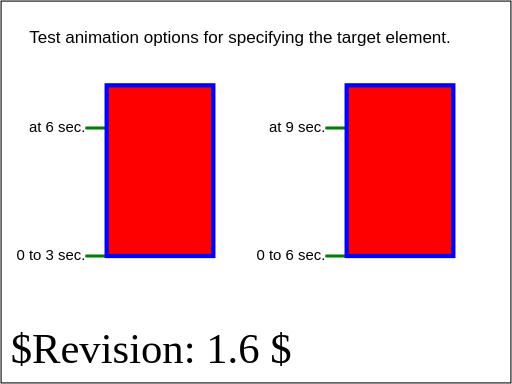
t = 0.00 s
t = 3.00 s: frame unchanged from t = 0.00 s, image omitted
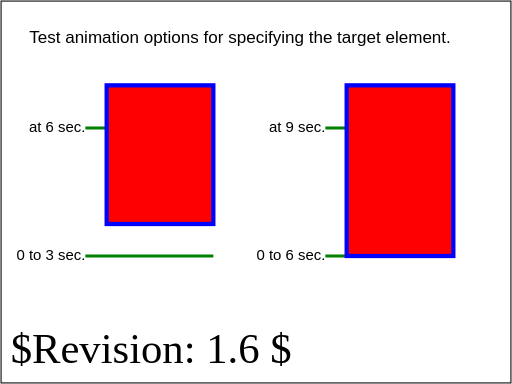
t = 3.75 s
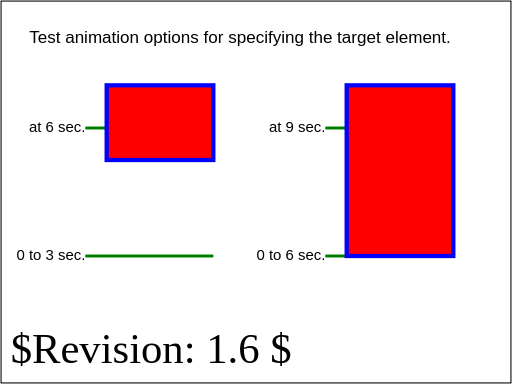
t = 5.25 s
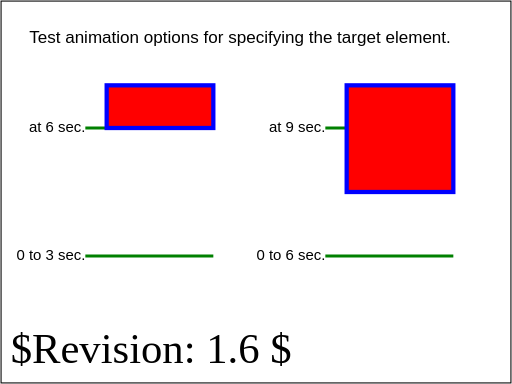
t = 7.50 s
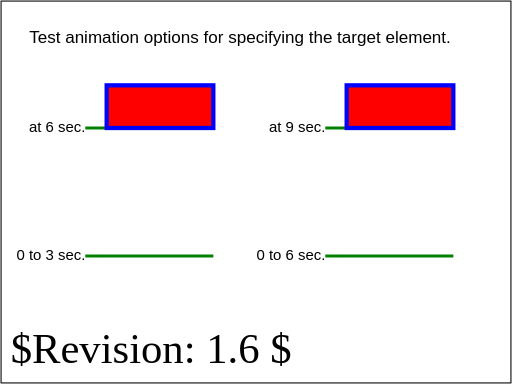
t = 9.00 s

The animated SVG that drew these frames (rendered in a browser with its animation timeline set to each time). Animation: 2 SMIL elements (animate=2); one cycle of 9.00 s.

<?xml version="1.0" encoding="UTF-8"?>
<!DOCTYPE svg PUBLIC "-//W3C//DTD SVG 1.1 Tiny//EN" "http://www.w3.org/Graphics/SVG/1.1/DTD/svg11-tiny.dtd">

<!--======================================================================-->
<!--=  Copyright 2000 World Wide Web Consortium, (Massachusetts          =-->
<!--=  Institute of Technology, Institut National de Recherche en        =-->
<!--=  Informatique et en Automatique, Keio University). All Rights      =-->
<!--=  Reserved. See http://www.w3.org/Consortium/Legal/.                =-->
<!--======================================================================-->
<!--======================================================================-->
<!--                                                                      -->
<!-- animation-targElt-BE-03.svg                                          -->
<!-- renamed for 1.1 suite to animate-elem-27-t                           -->
<!--                                                                      -->
<!-- Test animation options for specifying the target element.            -->
<!--                                                                      -->
<!-- Author : Jon Ferraiolo 10-Aug-2000                                   -->
<!--                                                                      -->
<!-- History:                                                             -->
<!--  10-Aug-2000, JF: Serial#1 created.                                  -->
<!--                                                                      -->
<!--======================================================================-->
<!--======================================================================-->
<!--= Note. After October 2000, revision history is kept as CVS 'commit' =-->
<!--= log messages, and therefore is no longer in the preceding preamble.=-->
<!--======================================================================-->
<svg version="1.1" baseProfile="tiny" xmlns="http://www.w3.org/2000/svg" xmlns:xlink="http://www.w3.org/1999/xlink" id="svg-root" width="100%" height="100%" viewBox="0 0 480 360">
	<SVGTestCase xmlns="http://www.w3.org/2000/02/svg/testsuite/description/">
		<OperatorScript version="$Revision: 1.6 $" testname="animate-elem-11-f.svg">
			<Paragraph>
				Test animation options for specifying the target element.
			</Paragraph>
			<Paragraph>
				The leftmost rectangle verifies the use of the 'xlink:href' 
				attribute to indicate the target element to be animated. 
				The rightmost rectangle verifies animating the parent of 
				the 'animate' element (in this case, a 'rect' element) 
				(i.e., the implicit parent of the 'animate' element). 
			</Paragraph>
			<Paragraph>
				At time 0, two rectangles filled with red and stroked with 
				blue appear, each with width=100 and height=200. Starting at 
				time 3 seconds and ending at time 6 seconds, the height of 
				the leftmost rectangle decreases from 200 to 50. Starting at 
				time 6 seconds and ending at time 9 seconds, the rightmost 
				rectangle decreases from 200 to 50. Annotations on the picture 
				show the correct positions at particular times. 
			</Paragraph>
		</OperatorScript>
	</SVGTestCase>
	<title id="test-title">animate-elem-27-t</title>
	<desc id="test-desc">Test animation options for specifying the target element.</desc>
	<!--======================================================================-->
	<!--Content of Test Case follows...                  =====================-->
	<!--======================================================================-->
	<g id="test-body-content">
		<text font-family="Arial" font-size="16" text-anchor="middle"  x="225" y="40">Test animation options for specifying the target element.</text>
		<g xml:space="preserve" font-family="Arial" font-size="14" text-anchor="end"             stroke-width="3" >
			<text x="80" y="244">0 to 3 sec. </text>
			<line x1="80" y1="240" x2="200" y2="240" fill="none" stroke="green" />
			<text x="80" y="124">at 6 sec. </text>
			<line x1="80" y1="120" x2="200" y2="120" fill="none" stroke="green" />
			<rect id="rect1" x="100" y="80" width="100" height="160" fill="red" stroke="blue" stroke-width="4" />
			<animate xlink:href="#rect1" attributeName="height" attributeType="XML" from="160" to="40" begin="3s" dur="3s" fill="freeze"/>
			<text x="305" y="244">0 to 6 sec. </text>
			<line x1="305" y1="240" x2="425" y2="240" fill="none" stroke="green" />
			<text x="305" y="124">at 9 sec. </text>
			<line x1="305" y1="120" x2="425" y2="120" fill="none" stroke="green" />
			<rect id="rect2" x="325" y="80" width="100" height="160" fill="red" stroke="blue" stroke-width="4" >
				<animate attributeName="height" attributeType="XML" from="160" to="40" begin="6s" dur="3s" fill="freeze"/>
			</rect>
		</g>
	</g>
	<text id="revision" x="10" y="340" font-size="40" stroke="none" fill="black">$Revision: 1.6 $</text>
	<rect id="test-frame" x="1" y="1" width="478" height="358" fill="none" stroke="#000000"/>
</svg>
